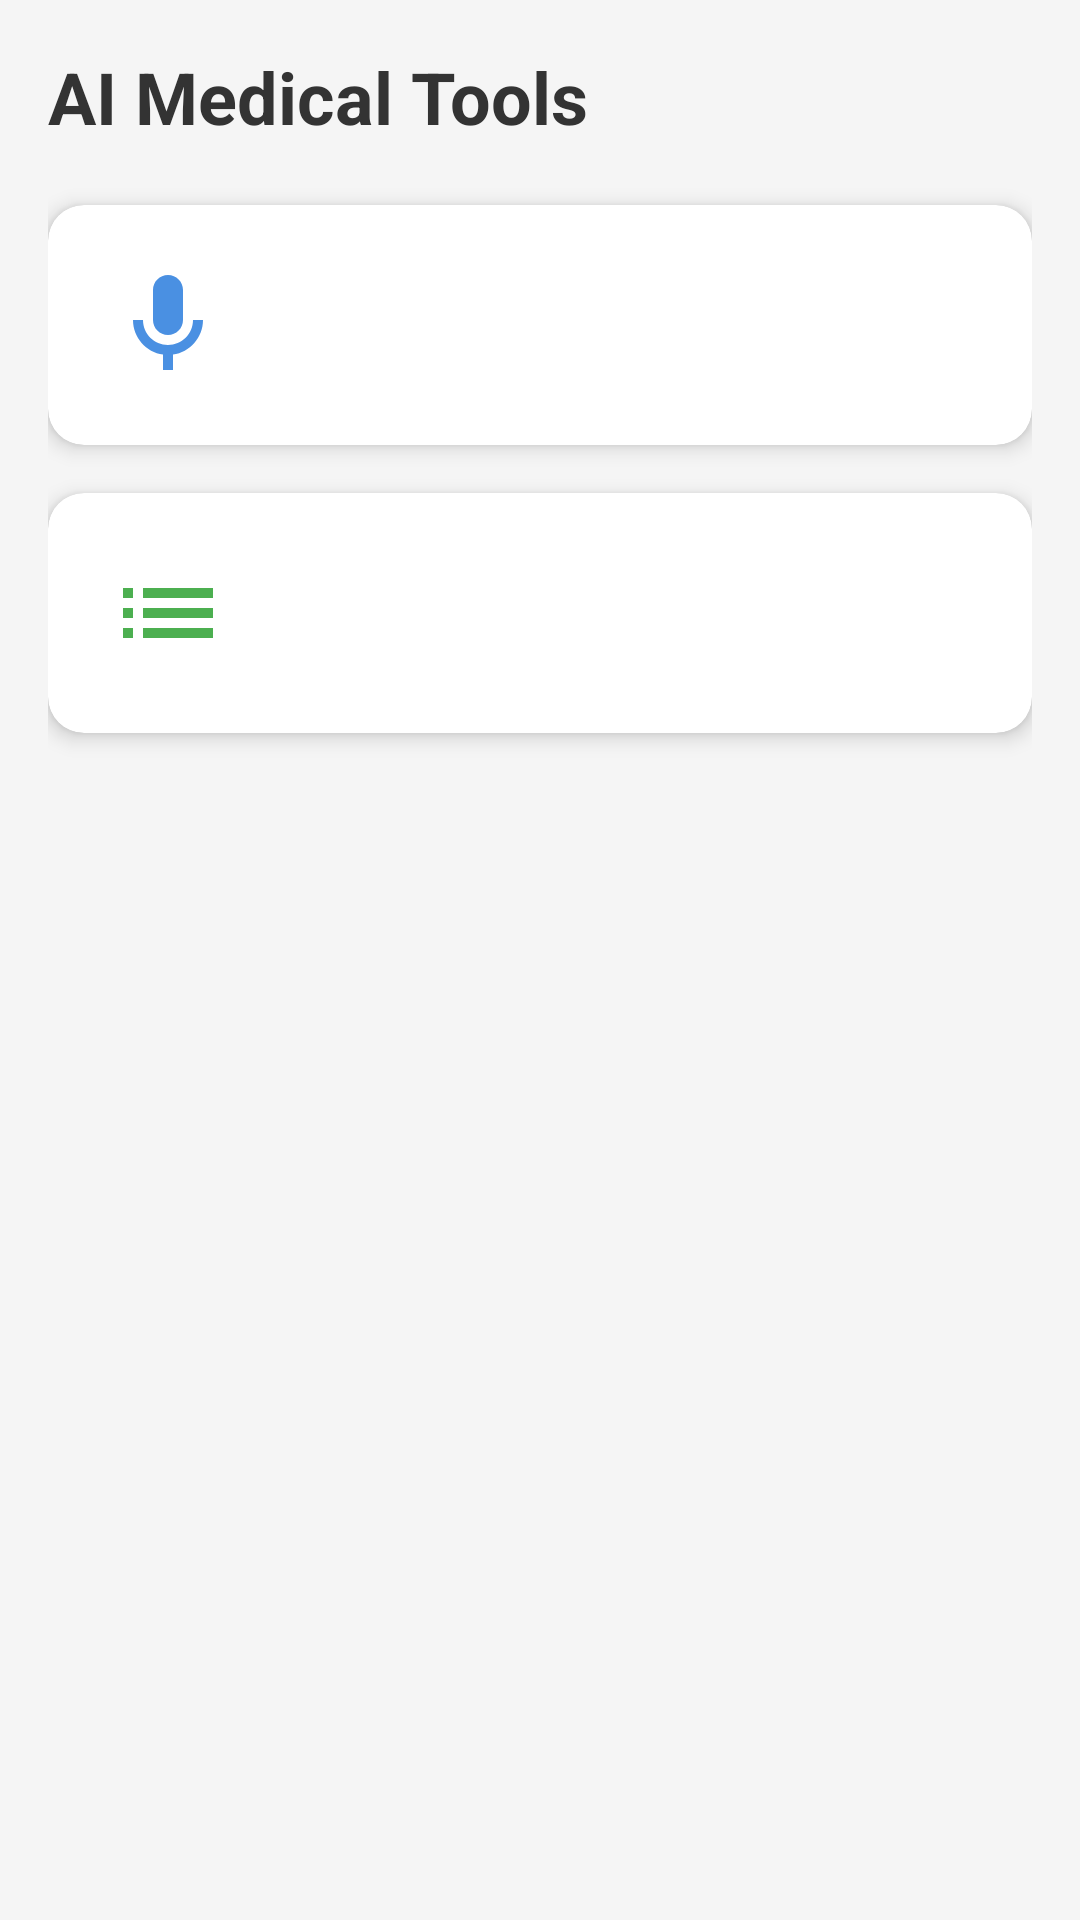

Android layout source for this screen:
<!-- AndroidManifest.xml: application theme Theme.Hospitalmanagement -->
<!-- res/layout/fragment_features.xml -->
<?xml version="1.0" encoding="utf-8"?>
<LinearLayout xmlns:android="http://schemas.android.com/apk/res/android"
    android:layout_width="match_parent"
    android:layout_height="match_parent"
    xmlns:app="http://schemas.android.com/apk/res-auto"
    android:orientation="vertical"
    android:padding="16dp"
    android:background="#F5F5F5">

    <TextView
        android:layout_width="wrap_content"
        android:layout_height="wrap_content"
        android:text="AI Medical Tools"
        android:textSize="24sp"
        android:textStyle="bold"
        android:textColor="#333"
        android:layout_marginBottom="20dp"/>

    <androidx.cardview.widget.CardView
        android:id="@+id/cardHandsFreeScribe"
        android:layout_width="match_parent"
        android:layout_height="wrap_content"
        android:layout_marginBottom="16dp"
        app:cardCornerRadius="12dp"
        app:cardElevation="4dp"
        android:clickable="true"
        android:focusable="true"
        android:foreground="?android:attr/selectableItemBackground">
        <LinearLayout
            android:layout_width="match_parent"
            android:layout_height="wrap_content"
            android:orientation="horizontal"
            android:padding="20dp"
            android:gravity="center_vertical">
            <ImageView
                android:layout_width="40dp"
                android:layout_height="40dp"
                android:src="@drawable/ic_mic"
                app:tint="@color/colorPrimary"/>
            <LinearLayout
                android:layout_width="match_parent"
                android:layout_height="wrap_content"
                android:orientation="vertical"
                android:layout_marginStart="16dp">
                <TextView
                    android:text="Hands-Free Scribe"
                    android:textStyle="bold"
                    android:textSize="18sp"
                    android:textColor="#333"/>
                <TextView
                    android:text="Auto-transcribe consultations into medical notes."
                    android:textColor="#666"
                    android:textSize="12sp"/>
            </LinearLayout>
        </LinearLayout>
    </androidx.cardview.widget.CardView>

    <androidx.cardview.widget.CardView
        android:id="@+id/cardLaymanTranslator"
        android:layout_width="match_parent"
        android:layout_height="wrap_content"
        android:layout_marginBottom="16dp"
        app:cardCornerRadius="12dp"
        app:cardElevation="4dp"
        android:clickable="true"
        android:focusable="true"
        android:foreground="?android:attr/selectableItemBackground">
        <LinearLayout
            android:layout_width="match_parent"
            android:layout_height="wrap_content"
            android:orientation="horizontal"
            android:padding="20dp"
            android:gravity="center_vertical">
            <ImageView
                android:layout_width="40dp"
                android:layout_height="40dp"
                android:src="@drawable/ic_features"
                app:tint="#4CAF50"/>
            <LinearLayout
                android:layout_width="match_parent"
                android:layout_height="wrap_content"
                android:orientation="vertical"
                android:layout_marginStart="16dp">
                <TextView
                    android:text="Layman Translator"
                    android:textStyle="bold"
                    android:textSize="18sp"
                    android:textColor="#333"/>
                <TextView
                    android:text="Convert complex medical jargon into simple language."
                    android:textColor="#666"
                    android:textSize="12sp"/>
            </LinearLayout>
        </LinearLayout>
    </androidx.cardview.widget.CardView>

</LinearLayout>
<!-- resources referenced by this layout -->
<resources>
  <color name="colorPrimary">#4A90E2</color>
  <!-- drawable ic_features (drawable) -->
  <vector android:height="24dp" android:width="24dp"
      android:viewportHeight="24" android:viewportWidth="24"
      xmlns:android="http://schemas.android.com/apk/res/android">
      <path android:fillColor="#757575" android:pathData="M3,13h2v-2H3v2zm0,4h2v-2H3v2zm0,-8h2V7H3v2zm4,4h14v-2H7v2zm0,4h14v-2H7v2zM7,7v2h14V7H7z"/>
  </vector>
  <!-- drawable ic_mic (drawable) -->
  <?xml version="1.0" encoding="utf-8"?>
  <vector xmlns:android="http://schemas.android.com/apk/res/android"
  android:width="24dp"
  android:height="24dp"
  android:viewportWidth="24.0"
  android:viewportHeight="24.0"
  android:tint="?attr/colorControlNormal">
  <path
      android:fillColor="@android:color/white"
      android:pathData="M12,14c1.66,0 3,-1.34 3,-3V5c0,-1.66 -1.34,-3 -3,-3S9,3.34 9,5v6c0,1.66 1.34,3 3,3zM17,11c0,2.76 -2.24,5 -5,5s-5,-2.24 -5,-5H5c0,3.53 2.61,6.43 6,6.92V21h2v-3.08c3.39,-0.49 6,-3.39 6,-6.92h-2z"/>
  </vector>
  <style name="Theme.Hospitalmanagement" parent="Base.Theme.Hospitalmanagement" />
  <style name="Base.Theme.Hospitalmanagement" parent="Theme.Material3.DayNight.NoActionBar">
          
          
      </style>
</resources>
